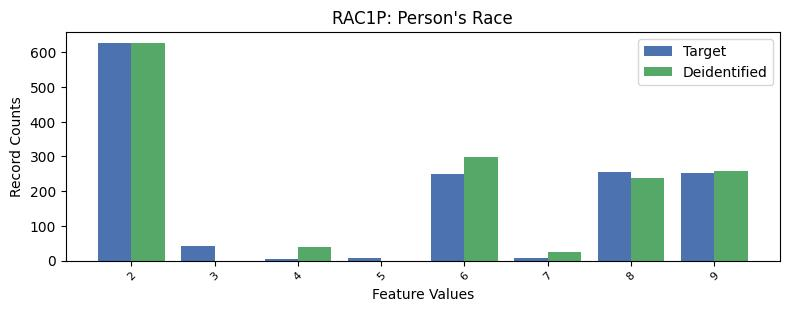

The file beside this chart, header and first rows:
, RAC1P, count_target, count_deidentified
0, 1, 7831, 7789
1, 2, 627, 627.0
2, 8, 255, 239.0
3, 9, 253, 257.0
4, 6, 249, 299.0
5, 3, 43, 0.0
6, 5, 7, 0.0
7, 7, 7, 26.0
8, 4, 4, 39.0
